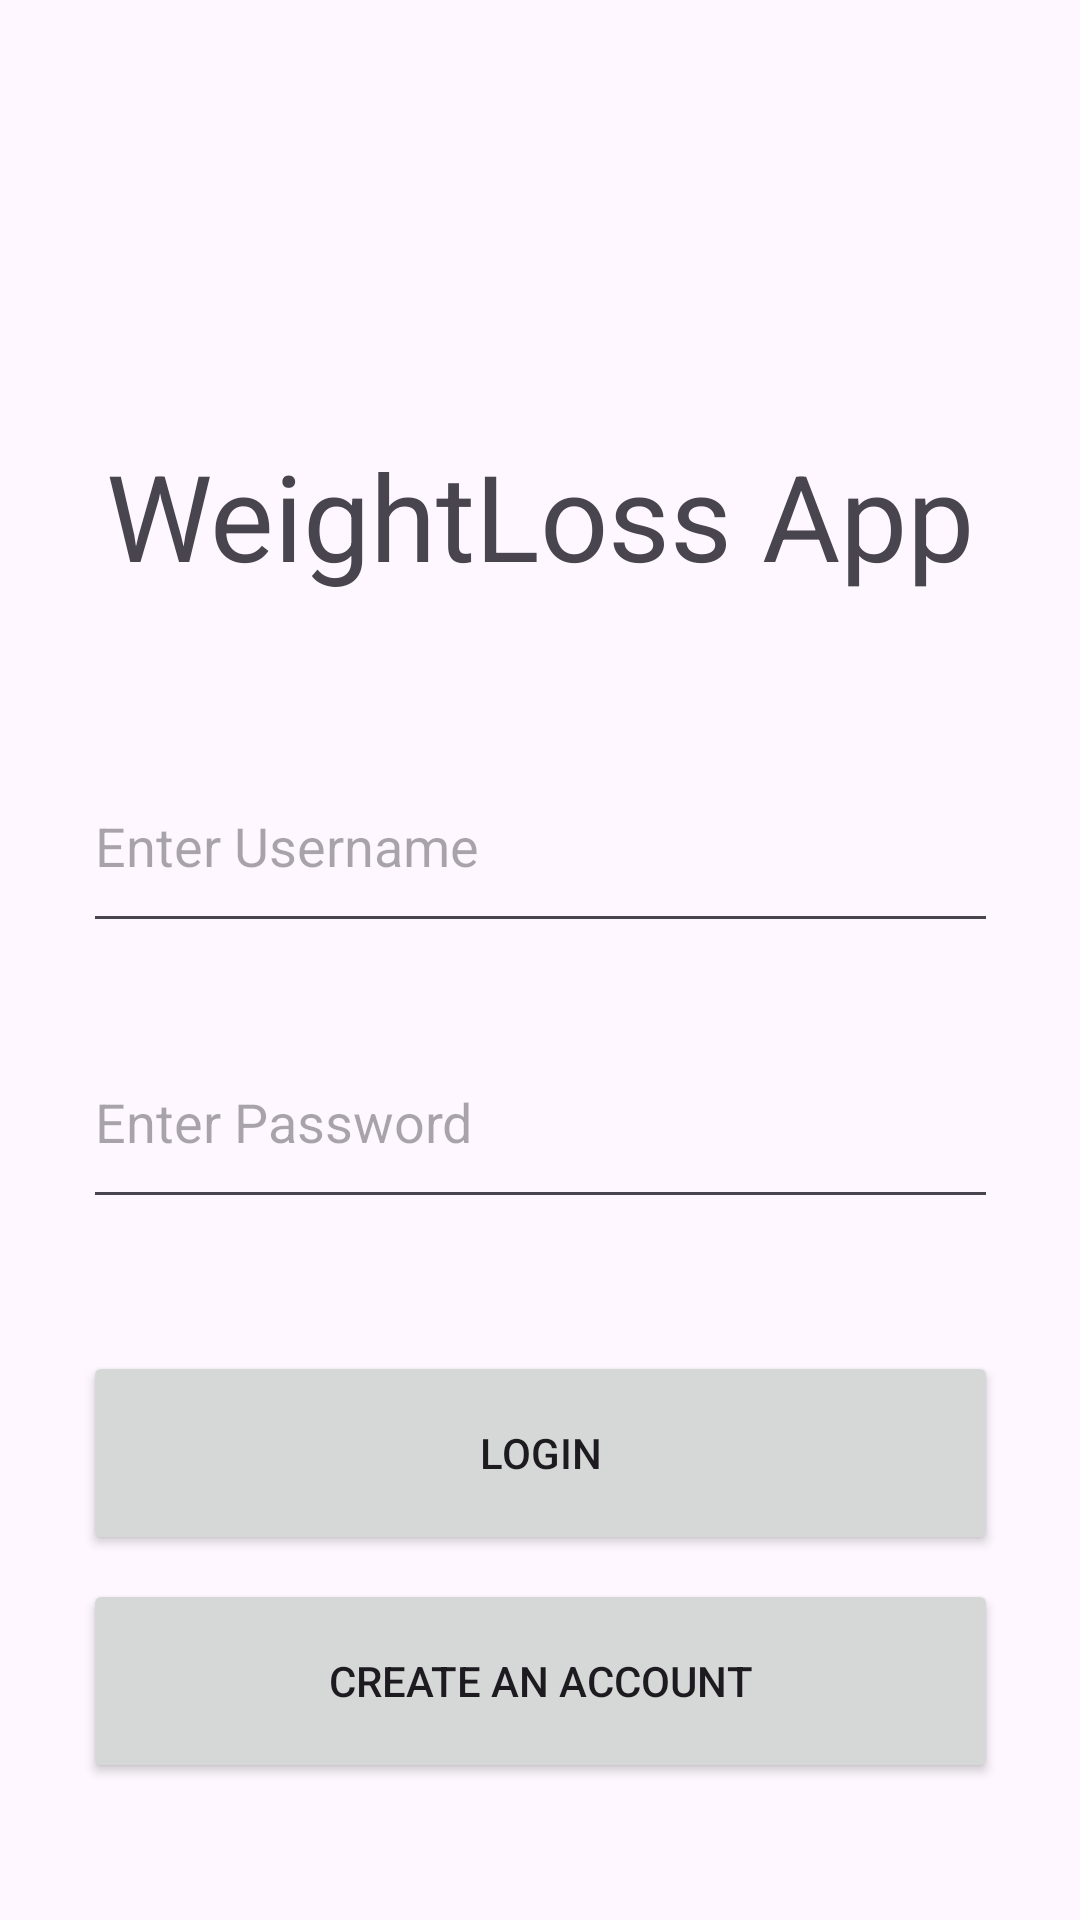

The Android layout XML behind this screen, and the referenced resources:
<!-- AndroidManifest.xml: application theme Theme.ProjectTwo -->
<!-- res/layout/activity_main.xml -->
<?xml version="1.0" encoding="utf-8"?>
<androidx.constraintlayout.widget.ConstraintLayout xmlns:android="http://schemas.android.com/apk/res/android"
    xmlns:app="http://schemas.android.com/apk/res-auto"
    xmlns:tools="http://schemas.android.com/tools"
    android:id="@+id/main"
    android:layout_width="match_parent"
    android:layout_height="match_parent"
    tools:context=".MainActivity">

    <TextView
        android:id="@+id/textWelcome"
        android:layout_width="wrap_content"
        android:layout_height="wrap_content"
        android:text="@string/application_name"
        android:textSize="40sp"
        app:layout_constraintBottom_toBottomOf="parent"
        app:layout_constraintEnd_toEndOf="parent"
        app:layout_constraintStart_toStartOf="parent"
        app:layout_constraintTop_toTopOf="parent"
        app:layout_constraintVertical_bias="0.247" />

    <EditText
        android:id="@+id/usernameEnterText"
        android:layout_width="305dp"
        android:layout_height="68dp"
        android:layout_marginTop="48dp"
        android:hint="@string/enter_username"
        app:layout_constraintEnd_toEndOf="parent"
        app:layout_constraintStart_toStartOf="parent"
        app:layout_constraintTop_toBottomOf="@+id/textWelcome" />

    <EditText
        android:id="@+id/pwdEnterText"
        android:layout_width="305dp"
        android:layout_height="68dp"
        android:layout_marginTop="24dp"
        android:hint="@string/enter_password"
        android:inputType="textPassword"
        app:layout_constraintEnd_toEndOf="parent"
        app:layout_constraintStart_toStartOf="parent"
        app:layout_constraintTop_toBottomOf="@+id/usernameEnterText" />

    <Button
        android:id="@+id/buttonLogin"
        android:layout_width="305dp"
        android:layout_height="68dp"
        android:layout_marginTop="44dp"
        android:text="@string/login"
        app:layout_constraintEnd_toEndOf="parent"
        app:layout_constraintStart_toStartOf="parent"
        app:layout_constraintTop_toBottomOf="@+id/pwdEnterText" />

    <Button
        android:id="@+id/buttonCreateAccount"
        android:layout_width="305dp"
        android:layout_height="68dp"
        android:layout_marginTop="8dp"
        android:text="@string/create_account"
        app:layout_constraintEnd_toEndOf="parent"
        app:layout_constraintStart_toStartOf="parent"
        app:layout_constraintTop_toBottomOf="@+id/buttonLogin" />

</androidx.constraintlayout.widget.ConstraintLayout>
<!-- resources referenced by this layout -->
<resources>
  <string name="application_name">WeightLoss App</string>
  <string name="create_account">Create an Account</string>
  <string name="enter_password">Enter Password</string>
  <string name="enter_username">Enter Username</string>
  <string name="login">Login</string>
  <style name="Theme.ProjectTwo" parent="Base.Theme.ProjectTwo" />
  <style name="Base.Theme.ProjectTwo" parent="Theme.Material3.DayNight.NoActionBar">
          
          <item name="colorPrimary">@color/Blue</item>
      </style>
  <color name="Blue">#5CC2F2</color>
</resources>
